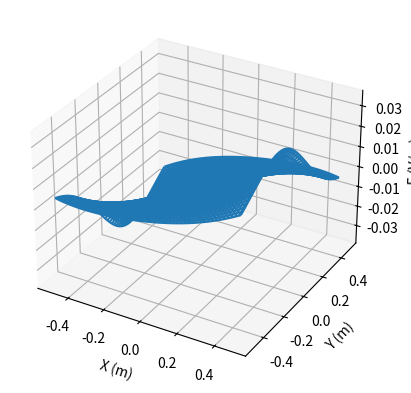

Here is the Python script that generated this plot:
"""
Created on Sat Apr 25 13:55:27 2015
This program was created to explore the graph of electric fields generated by 
two point charges.
[redacted]
"""

import math
import numpy as np
import matplotlib.pyplot as plt
from matplotlib.pyplot import figure, show, xlabel, ylabel
from mpl_toolkits.mplot3d import Axes3D

e = 8.854187817

def E(x,y):
    if ((x - 0.1 == 0) or (x + 0.1 == 0)):
        E = 0
    if ((x - 0.1 != 0) & (x + 0.1 != 0)):
        E1x = -(x - 1)/(4*math.pi*e*math.pow((math.pow((x - 1),2) + y*y),3/2))
        E1y = -(y)/(4*math.pi*e*math.pow((math.pow((x - 1),2) + y*y),3/2))
        E2x = -(x + 1)/(4*math.pi*e*math.pow((math.pow((x + 1),2) + y*y),3/2))
        E2y = -(y)/(4*math.pi*e*math.pow((math.pow((x + 1),2) + y*y),3/2))
        E = E1x + E1y + E2x + E2y
    
    if(E > 0.08):
        E = 0.08
    if(E < -0.08):
        E = -0.08

    return (E)


fig = plt.figure()
ax = fig.add_subplot(111, projection='3d')
x = y = np.arange(-0.5, 0.5, 0.01)
X, Y = np.meshgrid(x, y)
zs = np.array([E(x,y) for x,y in zip(np.ravel(X), np.ravel(Y))])
Z = zs.reshape(X.shape)

ax.plot_wireframe(X, Y, Z, rstride = 2, cstride = 2)

ax.set_xlabel('X (m)')
ax.set_ylabel('Y (m)')
ax.set_zlabel('E (V/m)')